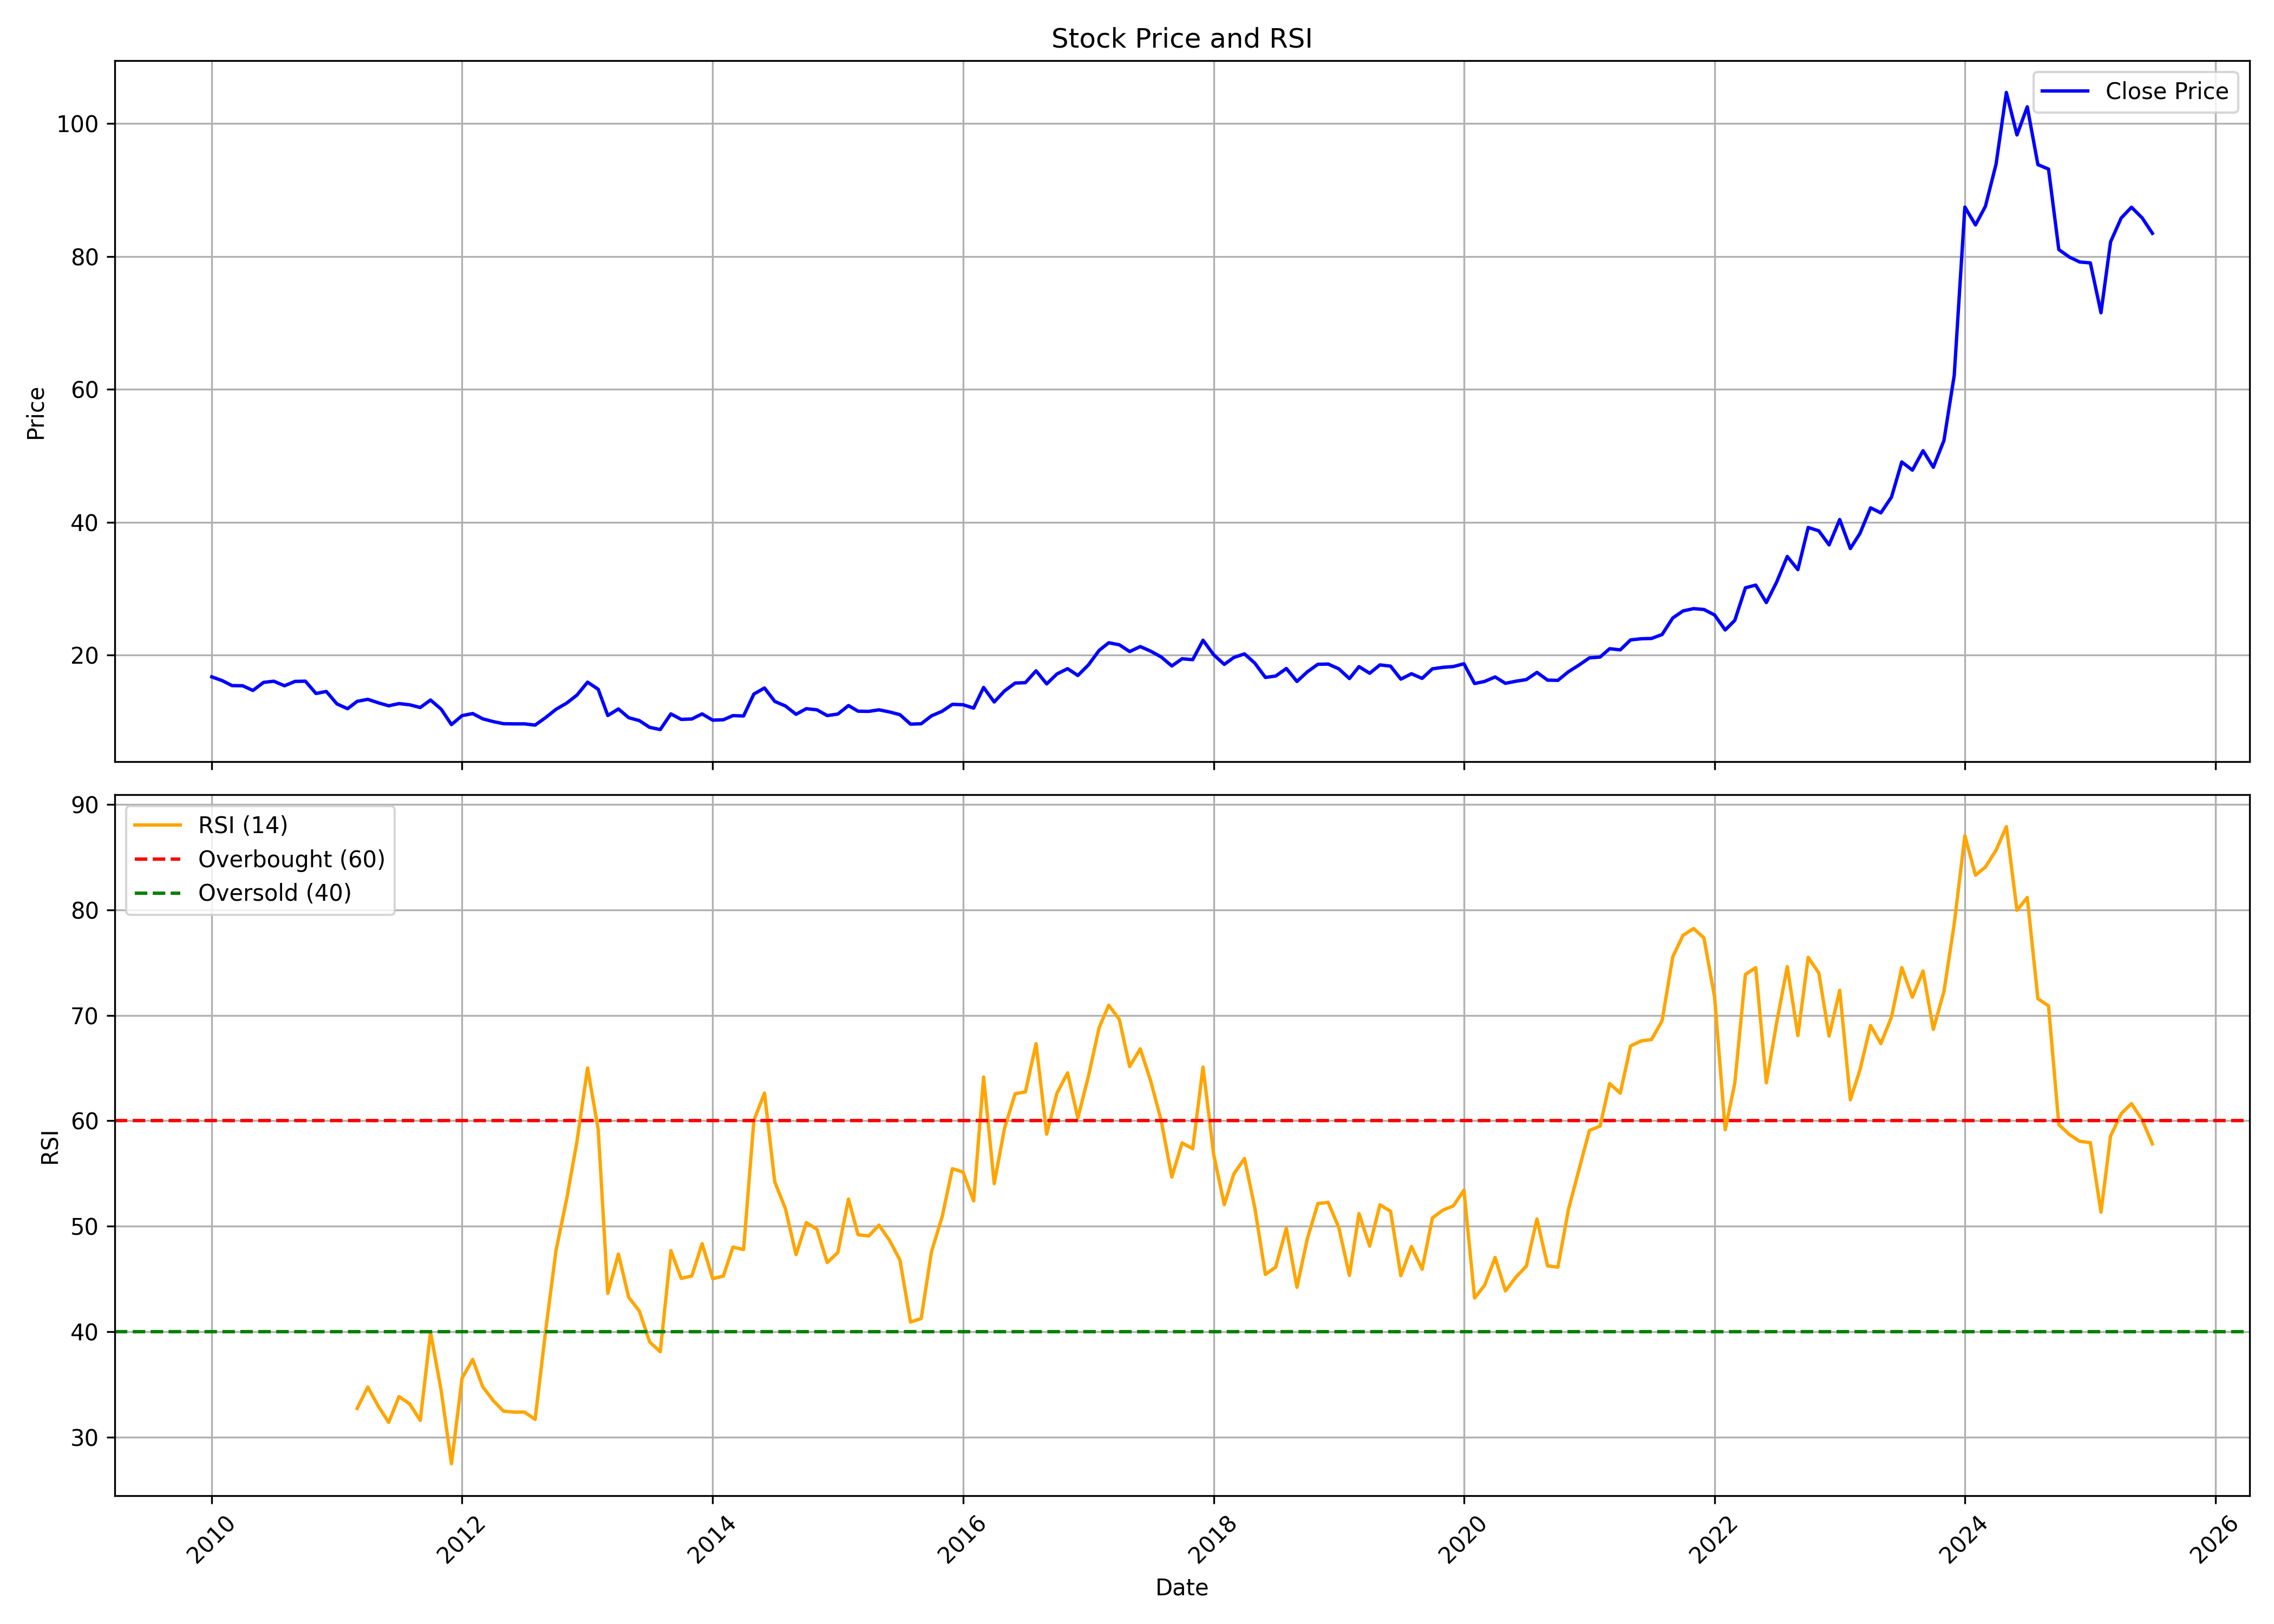

The file beside this chart, header and first rows:
, date, symbol, open, high, low, close, volume, rsi
0, 2010-01-01, NHPC, 17.21, 18.5, 16.33, 16.71, 250522210, 
1, 2010-02-01, NHPC, 16.86, 17.14, 16.03, 16.13, 100645751, 
2, 2010-03-01, NHPC, 16.13, 16.94, 15.17, 15.39, 150953100, 
3, 2010-04-01, NHPC, 15.42, 15.9, 15.19, 15.37, 150996200, 
4, 2010-05-01, NHPC, 15.32, 15.52, 13.95, 14.66, 123912900, 
5, 2010-06-01, NHPC, 14.66, 16.03, 14.1, 15.87, 107362800, 
6, 2010-07-01, NHPC, 15.82, 16.43, 15.12, 16.05, 181899800, 
7, 2010-08-01, NHPC, 16.08, 16.2, 15.27, 15.37, 118258600, 
8, 2010-09-01, NHPC, 15.29, 16.83, 15.29, 16.03, 220833900, 
9, 2010-10-01, NHPC, 16.42, 17.7, 15.95, 16.05, 180294316, 
10, 2010-11-01, NHPC, 16.21, 16.62, 13.84, 14.2, 119781167, 
11, 2010-12-01, NHPC, 14.2, 15.39, 13.66, 14.51, 102564640, 
12, 2011-01-01, NHPC, 14.54, 15.1, 12.56, 12.63, 122490913, 
13, 2011-02-01, NHPC, 12.66, 12.99, 11.45, 11.91, 103854800, 
14, 2011-03-01, NHPC, 11.96, 13.12, 11.45, 13.02, 95661143, 32.71
15, 2011-04-01, NHPC, 13.07, 13.53, 12.66, 13.33, 88353992, 34.75
16, 2011-05-01, NHPC, 13.38, 13.38, 12.02, 12.81, 63111439, 32.96
17, 2011-06-01, NHPC, 12.81, 13.07, 11.55, 12.35, 65135030, 31.39
18, 2011-07-01, NHPC, 12.5, 13.89, 11.84, 12.68, 79089746, 33.84
19, 2011-08-01, NHPC, 12.68, 13.33, 11.86, 12.5, 80884950, 33.15
20, 2011-09-01, NHPC, 12.5, 12.92, 11.81, 12.09, 58911417, 31.58
21, 2011-10-01, NHPC, 12.4, 13.4, 12.14, 13.22, 56894254, 39.96
22, 2011-11-01, NHPC, 13.19, 13.4, 11.53, 11.84, 102857608, 34.42
23, 2011-12-01, NHPC, 12.45, 12.45, 9.312, 9.523, 111798007, 27.48
24, 2012-01-01, NHPC, 9.233, 11.16, 9.233, 10.87, 118544406, 35.59
25, 2012-02-01, NHPC, 10.68, 12.08, 10.63, 11.19, 133885356, 37.36
26, 2012-03-01, NHPC, 10.92, 11.5, 10.08, 10.39, 98219809, 34.78
27, 2012-04-01, NHPC, 10.5, 10.95, 9.603, 9.972, 59256368, 33.45
28, 2012-05-01, NHPC, 9.998, 10.47, 9.049, 9.655, 75293645, 32.45
29, 2012-06-01, NHPC, 9.655, 10.02, 9.312, 9.629, 60527903, 32.37
30, 2012-07-01, NHPC, 9.682, 10.24, 9.365, 9.629, 54829363, 32.37
31, 2012-08-01, NHPC, 9.655, 9.866, 9.207, 9.444, 80353545, 31.68
32, 2012-09-01, NHPC, 9.902, 10.83, 9.491, 10.59, 124909465, 40.16
33, 2012-10-01, NHPC, 10.7, 12.62, 10.59, 11.82, 189671376, 47.71
34, 2012-11-01, NHPC, 11.74, 13.06, 10.29, 12.75, 179760670, 52.58
35, 2012-12-01, NHPC, 12.84, 14.29, 12.62, 13.96, 304589123, 58.02
36, 2013-01-01, NHPC, 13.99, 15.94, 13.61, 15.91, 409818908, 65
37, 2013-02-01, NHPC, 15.91, 16.13, 14.02, 14.84, 302211245, 59.18
38, 2013-03-01, NHPC, 14.54, 15.31, 9.957, 10.89, 733436208, 43.64
39, 2013-04-01, NHPC, 10.89, 12.26, 10.89, 11.88, 124796559, 47.36
40, 2013-05-01, NHPC, 11.88, 11.88, 10.51, 10.56, 65560809, 43.26
41, 2013-06-01, NHPC, 10.51, 10.56, 9.408, 10.12, 103499662, 41.95
42, 2013-07-01, NHPC, 10.12, 10.56, 9.079, 9.107, 72263289, 39.02
43, 2013-08-01, NHPC, 9.326, 9.463, 8.119, 8.778, 93007688, 38.09
44, 2013-09-01, NHPC, 9.11, 11.59, 9.081, 11.13, 115995338, 47.69
45, 2013-10-01, NHPC, 11.1, 11.39, 10.19, 10.31, 100239919, 45.05
46, 2013-11-01, NHPC, 10.31, 10.87, 10.02, 10.36, 78869171, 45.27
47, 2013-12-01, NHPC, 10.42, 11.3, 10.11, 11.13, 99725614, 48.35
48, 2014-01-01, NHPC, 11.13, 11.24, 9.935, 10.19, 93949293, 45.02
49, 2014-02-01, NHPC, 10.08, 10.76, 9.878, 10.25, 64638457, 45.27
50, 2014-03-01, NHPC, 10.19, 11.24, 9.964, 10.87, 86056486, 48.02
51, 2014-04-01, NHPC, 10.85, 11.87, 10.56, 10.82, 109227762, 47.78
52, 2014-05-01, NHPC, 10.82, 16.28, 10.48, 14.12, 367505795, 60.02
53, 2014-06-01, NHPC, 13.38, 16.85, 13.35, 15.03, 369717311, 62.62
54, 2014-07-01, NHPC, 15.06, 15.91, 12.92, 13.01, 187003331, 54.19
55, 2014-08-01, NHPC, 12.81, 13.24, 11.64, 12.33, 97064215, 51.66
56, 2014-09-01, NHPC, 12.5, 13.04, 10.85, 11.07, 145666893, 47.3
57, 2014-10-01, NHPC, 11.17, 12.03, 10.91, 11.92, 78862384, 50.34
58, 2014-11-01, NHPC, 12, 12.49, 11.37, 11.74, 102851346, 49.7
59, 2014-12-01, NHPC, 11.74, 11.8, 10.36, 10.88, 87972157, 46.55
... 127 more rows
